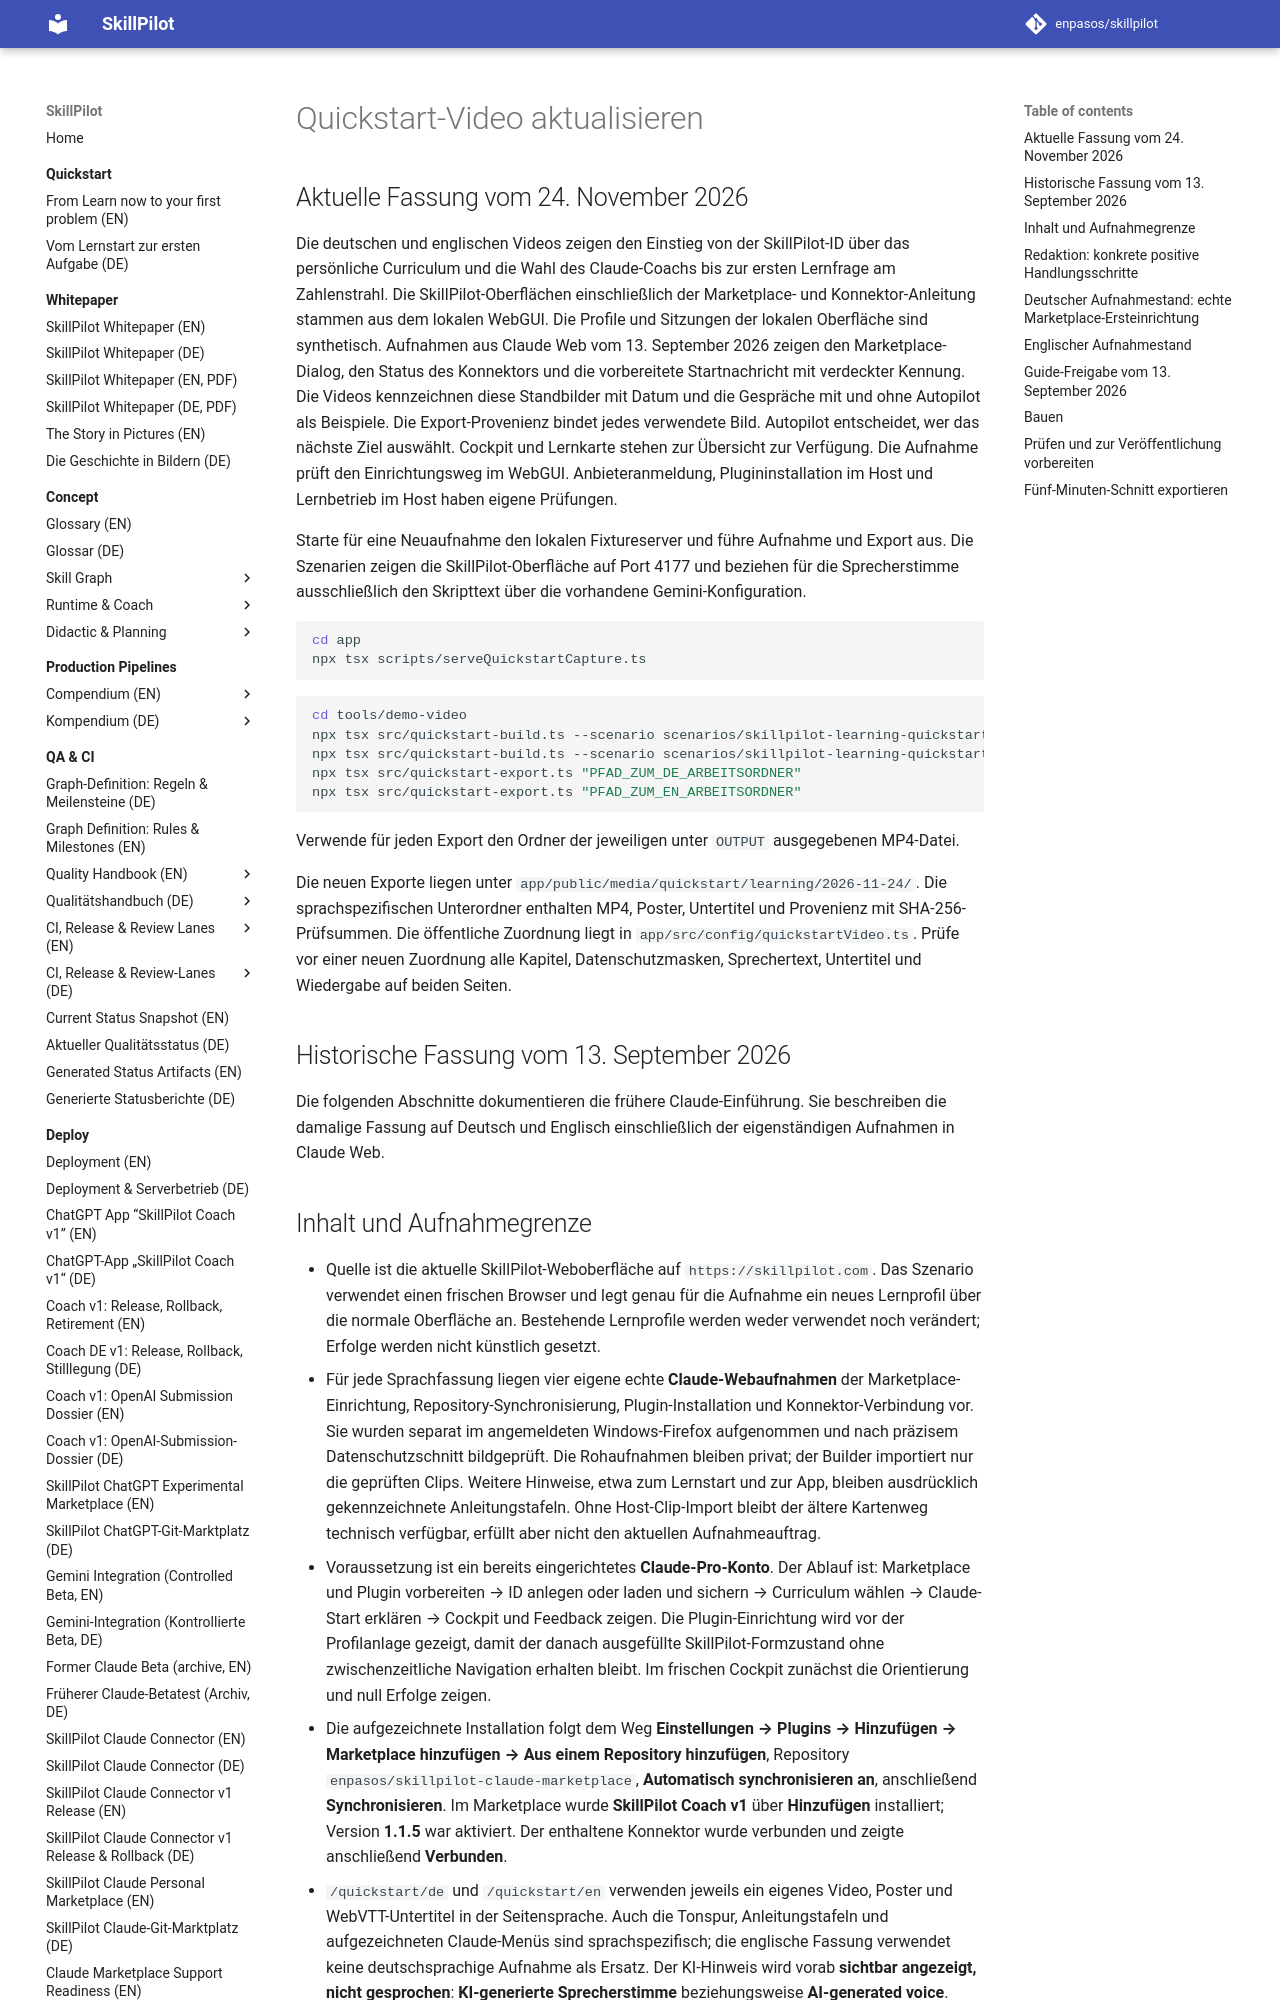

repository: enpasos/skillpilot · page: quickstart/video-production/index.html · generator: mkdocs

# Quickstart-Video aktualisieren

## Aktuelle Fassung vom 24. November 2026

Die deutschen und englischen Videos zeigen den Einstieg von der SkillPilot-ID
über das persönliche Curriculum und die Wahl des Claude-Coachs bis zur ersten
Lernfrage am Zahlenstrahl. Die SkillPilot-Oberflächen einschließlich der
Marketplace- und Konnektor-Anleitung stammen aus dem lokalen WebGUI. Die
Profile und Sitzungen der lokalen Oberfläche sind synthetisch. Aufnahmen aus
Claude Web vom 13. September 2026 zeigen den Marketplace-Dialog, den Status
des Konnektors und die vorbereitete Startnachricht mit verdeckter Kennung. Die
Videos kennzeichnen diese Standbilder mit Datum und die Gespräche mit und ohne
Autopilot als Beispiele. Die Export-Provenienz bindet jedes verwendete Bild.
Autopilot entscheidet, wer das nächste Ziel auswählt. Cockpit und Lernkarte
stehen zur Übersicht zur Verfügung. Die Aufnahme prüft den Einrichtungsweg im
WebGUI. Anbieteranmeldung, Plugininstallation im Host und Lernbetrieb im Host
haben eigene Prüfungen.

Starte für eine Neuaufnahme den lokalen Fixtureserver und führe Aufnahme und
Export aus. Die Szenarien zeigen die SkillPilot-Oberfläche auf Port 4177 und
beziehen für die Sprecherstimme ausschließlich den Skripttext über die vorhandene
Gemini-Konfiguration.

```bash
cd app
npx tsx scripts/serveQuickstartCapture.ts
```

```bash
cd tools/demo-video
npx tsx src/quickstart-build.ts --scenario scenarios/skillpilot-learning-quickstart.de.yaml
npx tsx src/quickstart-build.ts --scenario scenarios/skillpilot-learning-quickstart.en.yaml
npx tsx src/quickstart-export.ts "PFAD_ZUM_DE_ARBEITSORDNER"
npx tsx src/quickstart-export.ts "PFAD_ZUM_EN_ARBEITSORDNER"
```

Verwende für jeden Export den Ordner der jeweiligen unter `OUTPUT` ausgegebenen
MP4-Datei.

Die neuen Exporte liegen unter `app/public/media/quickstart/learning/2026-11-24/`.
Die sprachspezifischen Unterordner enthalten MP4, Poster, Untertitel und
Provenienz mit SHA-256-Prüfsummen. Die öffentliche Zuordnung liegt in
`app/src/config/quickstartVideo.ts`. Prüfe vor einer neuen Zuordnung alle Kapitel,
Datenschutzmasken, Sprechertext, Untertitel und Wiedergabe auf beiden Seiten.

## Historische Fassung vom 13. September 2026

Die folgenden Abschnitte dokumentieren die frühere Claude-Einführung. Sie
beschreiben die damalige Fassung auf Deutsch und Englisch einschließlich der
eigenständigen Aufnahmen in Claude Web.

## Inhalt und Aufnahmegrenze

- Quelle ist die aktuelle SkillPilot-Weboberfläche auf `https://skillpilot.com`.
  Das Szenario verwendet einen frischen Browser und legt genau für die Aufnahme
  ein neues Lernprofil über die normale Oberfläche an. Bestehende Lernprofile
  werden weder verwendet noch verändert; Erfolge werden nicht künstlich gesetzt.
- Für jede Sprachfassung liegen vier eigene echte **Claude-Webaufnahmen** der
  Marketplace-Einrichtung, Repository-Synchronisierung, Plugin-Installation und
  Konnektor-Verbindung vor. Sie wurden separat im angemeldeten Windows-Firefox
  aufgenommen und nach präzisem Datenschutzschnitt bildgeprüft. Die Rohaufnahmen
  bleiben privat; der Builder importiert nur die geprüften Clips. Weitere
  Hinweise, etwa zum Lernstart und zur App, bleiben ausdrücklich
  gekennzeichnete Anleitungstafeln. Ohne Host-Clip-Import bleibt der ältere
  Kartenweg technisch verfügbar, erfüllt aber nicht den aktuellen Aufnahmeauftrag.
- Voraussetzung ist ein bereits eingerichtetes **Claude-Pro-Konto**. Der Ablauf
  ist: Marketplace und Plugin vorbereiten → ID anlegen oder laden und sichern →
  Curriculum wählen → Claude-Start erklären → Cockpit und Feedback zeigen.
  Die Plugin-Einrichtung wird vor der Profilanlage gezeigt, damit der danach
  ausgefüllte SkillPilot-Formzustand ohne zwischenzeitliche Navigation erhalten
  bleibt. Im frischen Cockpit zunächst die Orientierung und null Erfolge zeigen.
- Die aufgezeichnete Installation folgt dem Weg **Einstellungen → Plugins →
  Hinzufügen → Marketplace hinzufügen → Aus einem Repository hinzufügen**,
  Repository `enpasos/skillpilot-claude-marketplace`, **Automatisch synchronisieren
  an**, anschließend **Synchronisieren**. Im Marketplace wurde **SkillPilot Coach
  v1** über **Hinzufügen** installiert; Version **1.1.5** war aktiviert. Der
  enthaltene Konnektor wurde verbunden und zeigte anschließend **Verbunden**.
- `/quickstart/de` und `/quickstart/en` verwenden jeweils ein eigenes Video,
  Poster und WebVTT-Untertitel in der Seitensprache. Auch die Tonspur,
  Anleitungstafeln und aufgezeichneten Claude-Menüs sind sprachspezifisch;
  die englische Fassung verwendet keine deutschsprachige Aufnahme als Ersatz.
  Der KI-Hinweis wird vorab **sichtbar angezeigt, nicht gesprochen**:
  **KI-generierte Sprecherstimme** beziehungsweise **AI-generated voice**.
- Die Stimme wird in natürlichem Sprechtempo erzeugt. Technische oder
  modellgestützte Audioprüfung und eine direkte Hörprobe sind getrennt auszuweisen.
  Die fertigen Manifeste belegen `Sulafat` mit `gemini-3.1-flash-tts-preview`
  für Deutsch und `gemini-2.5-flash-preview-tts` für Englisch.
  Keine nachträgliche Beschleunigung von Ton oder Bild: bei Überlänge Text kürzen
  und neu erzeugen, statt Sprechertext oder Untertitel zeitlich zu stauchen.
